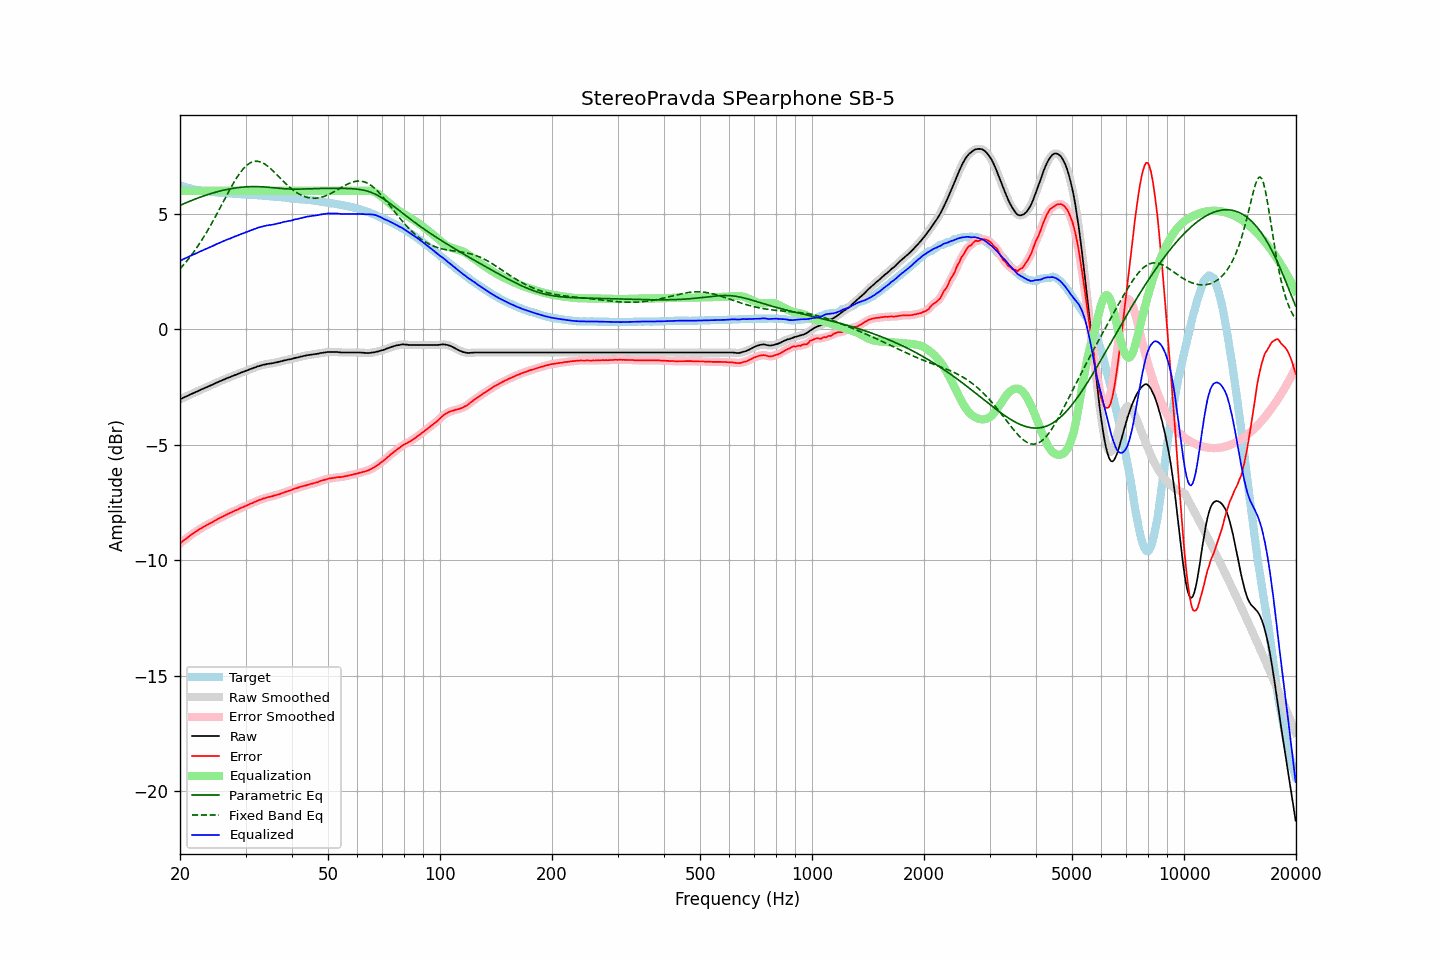

The data file committed next to this chart (first rows):
frequency, raw, error, smoothed, error_smoothed, equalization, parametric_eq, fixed_band_eq, equalized_raw, equalized_smoothed, target
20.00, -3.03, -9.27, -3.03, -9.27, 6.00, 5.37, 2.63, 2.97, 2.97, 6.24
20.20, -3.00, -9.21, -2.99, -9.21, 6.00, 5.40, 2.70, 3.00, 3.01, 6.21
20.40, -2.96, -9.15, -2.96, -9.16, 6.00, 5.43, 2.78, 3.04, 3.04, 6.19
20.61, -2.93, -9.10, -2.93, -9.10, 6.00, 5.46, 2.86, 3.07, 3.07, 6.17
20.81, -2.90, -9.05, -2.90, -9.05, 6.00, 5.49, 2.94, 3.10, 3.10, 6.15
21.02, -2.87, -9.00, -2.86, -9.00, 6.00, 5.52, 3.03, 3.13, 3.14, 6.13
21.23, -2.83, -8.94, -2.83, -8.94, 6.00, 5.55, 3.12, 3.17, 3.17, 6.11
21.44, -2.80, -8.89, -2.80, -8.89, 6.00, 5.58, 3.21, 3.20, 3.20, 6.09
21.66, -2.77, -8.84, -2.77, -8.84, 6.00, 5.61, 3.30, 3.23, 3.23, 6.07
21.87, -2.74, -8.80, -2.74, -8.79, 6.00, 5.63, 3.40, 3.26, 3.26, 6.06
22.09, -2.71, -8.75, -2.71, -8.75, 6.00, 5.66, 3.50, 3.29, 3.29, 6.04
22.31, -2.68, -8.71, -2.67, -8.70, 6.00, 5.69, 3.60, 3.32, 3.33, 6.03
22.54, -2.64, -8.66, -2.64, -8.66, 6.00, 5.71, 3.70, 3.36, 3.36, 6.02
22.76, -2.61, -8.62, -2.61, -8.62, 6.00, 5.74, 3.81, 3.39, 3.39, 6.01
22.99, -2.58, -8.58, -2.58, -8.57, 6.00, 5.76, 3.92, 3.42, 3.42, 6.00
23.22, -2.55, -8.53, -2.55, -8.53, 6.00, 5.79, 4.03, 3.45, 3.45, 5.99
23.45, -2.52, -8.49, -2.52, -8.49, 6.00, 5.81, 4.14, 3.48, 3.48, 5.98
23.69, -2.49, -8.45, -2.49, -8.46, 6.00, 5.83, 4.26, 3.51, 3.51, 5.97
23.92, -2.46, -8.42, -2.46, -8.42, 6.00, 5.86, 4.38, 3.54, 3.54, 5.97
24.16, -2.43, -8.38, -2.43, -8.39, 6.00, 5.88, 4.50, 3.57, 3.57, 5.95
24.40, -2.40, -8.35, -2.40, -8.35, 6.00, 5.90, 4.63, 3.60, 3.60, 5.95
24.65, -2.37, -8.31, -2.36, -8.31, 6.00, 5.92, 4.75, 3.63, 3.64, 5.94
24.89, -2.33, -8.27, -2.33, -8.27, 6.00, 5.94, 4.88, 3.67, 3.67, 5.94
25.14, -2.30, -8.23, -2.30, -8.23, 6.00, 5.96, 5.01, 3.70, 3.70, 5.93
25.39, -2.27, -8.19, -2.27, -8.19, 6.00, 5.98, 5.14, 3.73, 3.73, 5.92
25.65, -2.24, -8.16, -2.24, -8.15, 6.00, 5.99, 5.27, 3.76, 3.76, 5.92
25.91, -2.21, -8.12, -2.21, -8.12, 6.00, 6.01, 5.40, 3.79, 3.79, 5.91
26.16, -2.18, -8.09, -2.18, -8.09, 6.00, 6.03, 5.54, 3.82, 3.82, 5.91
26.43, -2.15, -8.06, -2.15, -8.05, 6.00, 6.04, 5.67, 3.85, 3.85, 5.91
26.69, -2.12, -8.01, -2.12, -8.02, 6.00, 6.06, 5.80, 3.88, 3.88, 5.90
26.96, -2.09, -7.98, -2.09, -7.98, 6.00, 6.07, 5.93, 3.91, 3.91, 5.90
27.23, -2.07, -7.95, -2.06, -7.95, 6.00, 6.09, 6.06, 3.93, 3.94, 5.88
27.50, -2.04, -7.92, -2.04, -7.92, 6.00, 6.10, 6.18, 3.96, 3.96, 5.88
27.77, -2.01, -7.89, -2.01, -7.89, 6.00, 6.11, 6.31, 3.99, 3.99, 5.88
28.05, -1.98, -7.85, -1.98, -7.86, 6.00, 6.12, 6.42, 4.02, 4.02, 5.87
28.33, -1.96, -7.83, -1.95, -7.82, 6.00, 6.13, 6.54, 4.04, 4.05, 5.87
28.62, -1.93, -7.80, -1.93, -7.79, 6.00, 6.14, 6.64, 4.07, 4.07, 5.87
28.90, -1.90, -7.75, -1.90, -7.76, 6.00, 6.15, 6.74, 4.10, 4.10, 5.86
29.19, -1.87, -7.72, -1.87, -7.73, 6.00, 6.16, 6.84, 4.13, 4.13, 5.86
29.48, -1.85, -7.70, -1.84, -7.70, 6.00, 6.16, 6.93, 4.15, 4.16, 5.85
29.78, -1.82, -7.67, -1.82, -7.67, 6.00, 6.17, 7.00, 4.18, 4.18, 5.85
30.08, -1.79, -7.64, -1.79, -7.64, 6.00, 6.17, 7.07, 4.21, 4.21, 5.85
30.38, -1.77, -7.61, -1.76, -7.61, 6.00, 6.18, 7.13, 4.23, 4.24, 5.84
30.68, -1.74, -7.58, -1.74, -7.58, 6.00, 6.18, 7.18, 4.26, 4.26, 5.84
30.99, -1.71, -7.54, -1.71, -7.55, 6.00, 6.18, 7.22, 4.29, 4.29, 5.84
31.30, -1.69, -7.52, -1.69, -7.52, 6.00, 6.19, 7.25, 4.31, 4.31, 5.83
31.61, -1.66, -7.48, -1.66, -7.49, 6.00, 6.19, 7.27, 4.34, 4.34, 5.82
31.93, -1.64, -7.46, -1.63, -7.45, 6.00, 6.19, 7.28, 4.36, 4.37, 5.82
32.24, -1.61, -7.42, -1.61, -7.42, 6.00, 6.18, 7.28, 4.39, 4.39, 5.82
32.57, -1.59, -7.39, -1.59, -7.40, 6.00, 6.18, 7.27, 4.41, 4.41, 5.81
32.89, -1.57, -7.37, -1.57, -7.37, 6.00, 6.18, 7.25, 4.43, 4.43, 5.80
33.22, -1.55, -7.35, -1.55, -7.34, 6.00, 6.18, 7.23, 4.45, 4.45, 5.80
33.55, -1.53, -7.32, -1.53, -7.32, 6.00, 6.17, 7.19, 4.47, 4.47, 5.79
33.89, -1.52, -7.30, -1.51, -7.30, 6.00, 6.17, 7.15, 4.48, 4.49, 5.79
34.23, -1.50, -7.28, -1.50, -7.28, 6.00, 6.16, 7.10, 4.50, 4.50, 5.78
34.57, -1.49, -7.26, -1.49, -7.26, 6.00, 6.16, 7.05, 4.51, 4.51, 5.77
34.92, -1.48, -7.25, -1.48, -7.25, 6.00, 6.15, 6.99, 4.52, 4.52, 5.77
35.27, -1.47, -7.23, -1.47, -7.23, 6.00, 6.14, 6.92, 4.53, 4.53, 5.76
35.62, -1.46, -7.21, -1.46, -7.21, 6.00, 6.14, 6.86, 4.54, 4.54, 5.75
35.97, -1.44, -7.19, -1.44, -7.19, 6.00, 6.13, 6.79, 4.56, 4.56, 5.75
... 635 more rows
